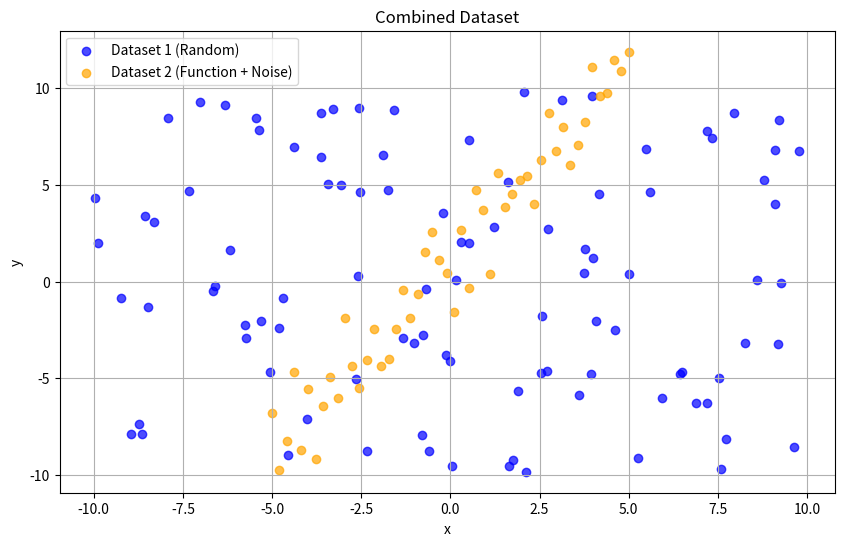

Here is the Python script that generated this plot:
import numpy as np
import matplotlib.pyplot as plt

class DatasetGenerator:
    def __init__(self, num_points, x_range=(-10, 10), y_range=(-10, 10)):
        """
        Initialize the DatasetGenerator with parameters for dataset generation.
        :param num_points: Number of data points to generate
        :param x_range: Tuple (min_x, max_x) specifying the range for x-coordinates
        :param y_range: Tuple (min_y, max_y) specifying the range for y-coordinates
        """
        self.num_points = num_points
        self.x_range = x_range
        self.y_range = y_range

    def generate_random_2d(self):
        """
        Generate a dataset of random 2D points.
        :return: A NumPy array of shape (num_points, 2)
        """
        x_values = np.random.uniform(self.x_range[0], self.x_range[1], self.num_points)
        y_values = np.random.uniform(self.y_range[0], self.y_range[1], self.num_points)
        return np.column_stack((x_values, y_values))

    def generate_function_with_noise(self, function, noise_level=1.0):
        """
        Generate a dataset around a given function with added noise.
        :param function: A callable function f(x) that defines the relationship between x and y
        :param noise_level: The standard deviation of the noise to add to y-values
        :return: A NumPy array of shape (num_points, 2)
        """
        x_values = np.linspace(self.x_range[0], self.x_range[1], self.num_points)
        y_values = function(x_values) + np.random.normal(0, noise_level, self.num_points)
        return np.column_stack((x_values, y_values))

    def generate_your_truth(self, clusters=3, spread=1.0):
        """
        Generate a non-linear dataset with clusters or patterns.
        :param clusters: Number of clusters in the dataset
        :param spread: The spread (standard deviation) of each cluster
        :return: A NumPy array of shape (num_points, 2)
        """
        points_per_cluster = self.num_points // clusters
        dataset = []
        for _ in range(clusters):
            cluster_center = (
                np.random.uniform(self.x_range[0], self.x_range[1]),
                np.random.uniform(self.y_range[0], self.y_range[1]),
            )
            cluster_points = np.random.normal(loc=cluster_center, scale=spread, size=(points_per_cluster, 2))
            dataset.append(cluster_points)
        dataset = np.vstack(dataset)
        return dataset[:self.num_points]  # Ensure exact num_points

    def print_dataset(self, dataset):
        """
        Print the dataset in a readable format.
        :param dataset: The dataset to print, as a NumPy array
        """
        print("Generated 2D Dataset:")
        for point in dataset:
            print(f"x: {point[0]:.2f}, y: {point[1]:.2f}")





# Generate the first dataset
generator1 = DatasetGenerator(num_points=100, x_range=(-10, 10), y_range=(-10, 10))
dataset1 = generator1.generate_random_2d()

# Generate the second dataset
generator2 = DatasetGenerator(num_points=50, x_range=(-5, 5), y_range=(-5, 5))
dataset2 = generator2.generate_function_with_noise(lambda x: 2 * x + 1, noise_level=1.5)

# Combine the datasets
combined_dataset = np.vstack((dataset1, dataset2))

# Print the combined dataset
#generator1.print_dataset(combined_dataset)






# Save the dataset to a CSV file
output_path = "combined_dataset.csv"
np.savetxt(output_path, combined_dataset, delimiter=",", header="x,y", comments="")

# Save the plot
plt.figure(figsize=(10, 6))
plt.scatter(dataset1[:, 0], dataset1[:, 1], label="Dataset 1 (Random)", alpha=0.7, c="blue")
plt.scatter(dataset2[:, 0], dataset2[:, 1], label="Dataset 2 (Function + Noise)", alpha=0.7, c="orange")
plt.title("Combined Dataset")
plt.xlabel("x")
plt.ylabel("y")
plt.legend()
plt.grid(True)
plot_path = "combined_dataset_plot.png"
plt.savefig(plot_path)
plt.close()

# Save metadata to a text file
metadata = """
Metadata for Combined Dataset:

1. Dataset 1:
   - Type: 2D Random Points
   - Number of Points: 100
   - X Range: (-10, 10)
   - Y Range: (-10, 10)

2. Dataset 2:
   - Type: Function with Noise (y = 2x + 1 + noise)
   - Number of Points: 50
   - X Range: (-5, 5)
   - Y Range: Derived from the function
   - Noise Level: 1.5

3. Combined Dataset:
   - Total Points: 150
   - Description: Appended Dataset 1 and Dataset 2
"""
metadata_path = "combined_dataset_metadata.txt"
with open(metadata_path, "w") as file:
    file.write(metadata)

print("Files saved successfully:")
print(f"Dataset: {output_path}")
print(f"Plot: {plot_path}")
print(f"Metadata: {metadata_path}")
